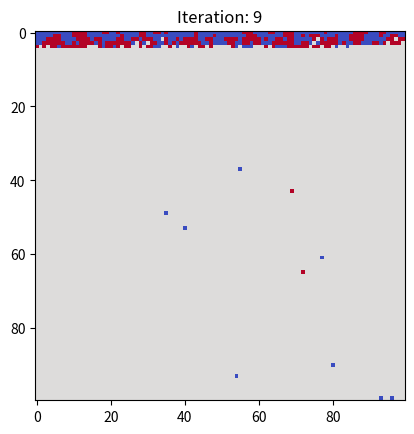

Write the Python code that produced this figure.
# -*- coding: utf-8 -*-
"""
Created on Sat Mar 21 12:20:19 2020

[redacted]
"""

import matplotlib.pyplot as plt
import numpy as np


def initialize_world(people, world, population_split):
    population_postitions_1 = []
    population_postitions_2 = []
    slice_population = int(people*population_split)
    for i in range(slice_population):
        population_postitions_1.append([np.random.randint(0, world),
                              np.random.randint(0, world)])
    for i in range(people-slice_population):
        population_postitions_2.append([np.random.randint(0, world),
                              np.random.randint(0, world)])

    world_map = np.zeros((world, world), dtype='int')
    for loc in population_postitions_1:
        world_map[loc[0], loc[1]] = 1
    for loc in population_postitions_2:
        world_map[loc[0], loc[1]] = -1
    return world_map

def check_local_area(local_people):
    local_people=list(local_people)
    local_area_ratio={}
    local_area_ratio['population_first_ratio'] = local_people.count(1)/len(local_people)
    local_area_ratio['population_second_ratio'] = local_people.count(-1)/len(local_people)
    local_area_ratio['neutral_ratio'] = local_people.count(0)/len(local_people)
    return local_area_ratio


def find_new_place(neutral_space):
    rand_new_place = np.random.choice(range(len(neutral_space)))
    return neutral_space[rand_new_place]

def move_on(world_map):
    new_world = world_map.copy()
    #temp_map = np.zeros((world, world), dtype='int')
    nr, nc = np.where(world_map == 0)
    neutral_space = [[nr[i],nc[i]] for i in range(0, world_map.shape[0])]
    for r in range(0, world_map.shape[0]-1):
        for c in range(0, world_map.shape[1]-1):
            if world_map[r][c] == 1:
                if check_local_area([world_map[r][c+1], world_map[r+1][c+1],
                                    world_map[r+1][c],
                                    world_map[r+1,c-1],
                                    world_map[r][c-1],
                                    world_map[r-1][c-1],
                                    world_map[r-1][c],
                                    world_map[r-1][c+1]])['population_first_ratio'] < threshold:
                    rn, cn = find_new_place(neutral_space)
                    neutral_space.remove([rn, cn])
                    neutral_space.append([r, c])
                    new_world[rn][cn] = 1
            if world_map[r][c] == -1:
                if check_local_area([world_map[r][c+1],
                                world_map[r+1][c+1],
                                world_map[r+1][c],
                                world_map[r+1,c-1],
                                world_map[r][c-1],
                                world_map[r-1][c-1],
                                world_map[r-1][c],
                                world_map[r-1][c+1]])['population_second_ratio'] < threshold:
                    rn, cn = find_new_place(neutral_space)
                    neutral_space.remove([rn, cn])
                    neutral_space.append([r, c])
                    new_world[rn][cn] = -1
    return new_world

people = 10
world = 100
threshold = 0.3
population_split = 0.2


world_map = initialize_world(people, world, population_split)
fig, ax = plt.subplots()

for i in range(10):
    world_map = move_on(world_map)
    ax.cla()
    ax.imshow(world_map, cmap='coolwarm')
    ax.set_title('Iteration: {}'.format(i))
    plt.pause(0.2)



#




